Run: headless pygame with SDL's dummy video driver; simulated clock (each Clock.tick advances the game by its frame time, no real sleeping); random seed 0; keys injected as events and as key.get_pressed() state; no mouse input.
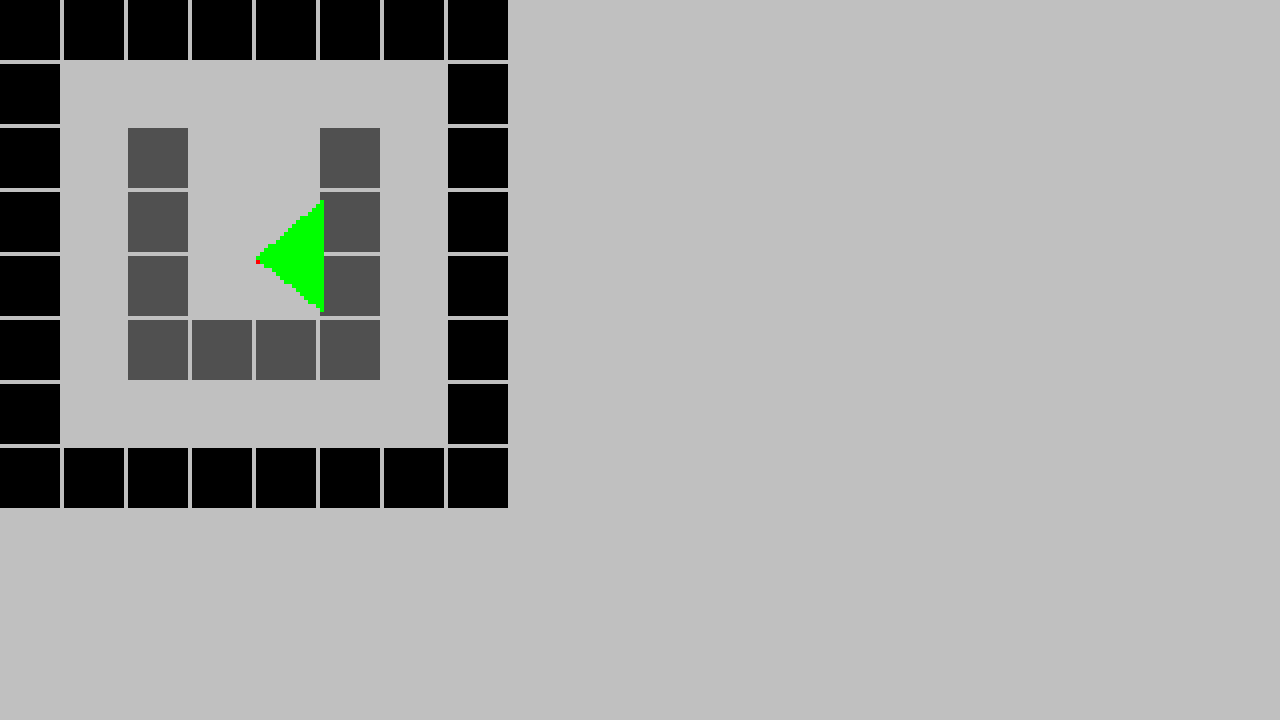
Frame 1 of 4 · flips 1–60 · no input
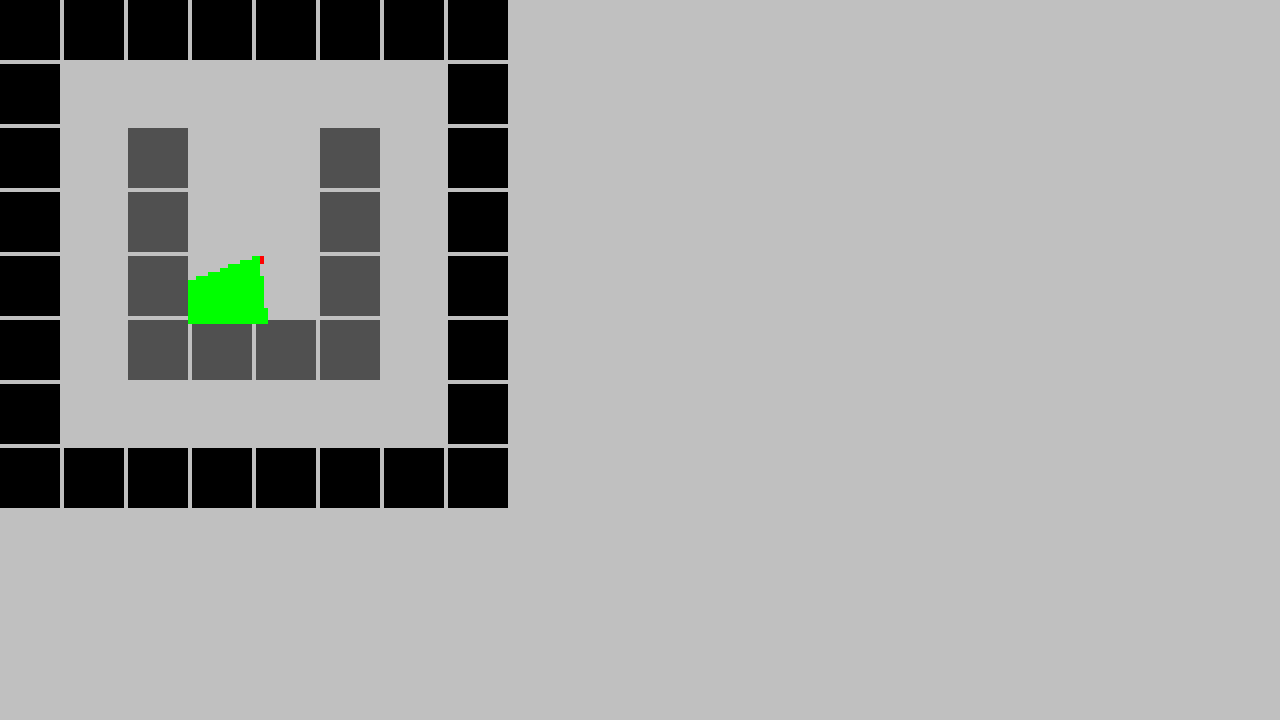
Frame 2 of 4 · flips 61–180 · tapped SPACE, RETURN · held RIGHT (→), D
Frame 3 of 4 · flips 181–300 · held DOWN (↓), S · screen unchanged from frame 2, image omitted
Frame 4 of 4 · flips 301–420 · held LEFT (←), A, UP (↑), W · screen same as frame 1, image omitted

The pygame program that drew these frames:

import math
import pygame

WIN_W = 1280
WIN_H = 720

SCR_W = 320
SCR_H = 180

WALLSIZE = 64   # "physical" size of the wall
TILESIZE = 16   # size of a wall tile when rendering map

pygame.display.init()
window = pygame.display.set_mode((WIN_W, WIN_H))

screen = pygame.Surface((SCR_W, SCR_H))

RENDER_RAYCASTING = True


FOV = 80.0

px = 4 * WALLSIZE
py = 4 * WALLSIZE

viewangle = 0
pdir = 0


level = ['########',
         '#      #',
         '# X  X #',
         '# X  X #',
         '# X  X #',
         '# XXXX #',
         '#      #',
         '########',
         ]
         
LEV_W = len(level[0])
LEV_H = len(level)


rays = []


def raycast():
    global rays
    rays = []
    
    STEP = FOV / SCR_W    
    
    for i in range(SCR_W):
        angle = viewangle - FOV/2 + (STEP * i)
        angle %= 360

        # find box (simple version)
        
        dotx = px
        doty = py
        
        found = False
        steps = 1
        
        while not found:
            newx = math.cos(math.radians(angle)) * steps + dotx
            newy = math.sin(math.radians(angle)) * steps + doty
            steps += 1
            
            t = level[int(newy / WALLSIZE)][int(newx / WALLSIZE)]
            
            if t == '#' or t == 'X':
                found = True
                
        rays.append((angle, steps))
        

def renderRaycasting():
    for y in range(LEV_H):
        for x in range(LEV_W):
            t = level[y][x]
            tilerect = (x * TILESIZE, y * TILESIZE, TILESIZE -1, TILESIZE -1)
            
            if t == '#':
                pygame.draw.rect(screen, (0, 0, 0), tilerect, 0)
            elif t == 'X':
                pygame.draw.rect(screen, (80, 80, 80), tilerect, 0)
                
    pygame.draw.rect(screen, (255, 0, 0), (px / WALLSIZE * TILESIZE, py / WALLSIZE * TILESIZE, 2, 2))
    
    for angle, steps in rays:
        p1 = (px / WALLSIZE * TILESIZE, py / WALLSIZE * TILESIZE)
        p2 = (math.cos(math.radians(angle)) * steps / WALLSIZE * TILESIZE + p1[0], math.sin(math.radians(angle)) * steps / WALLSIZE * TILESIZE + p1[1])
        
        pygame.draw.line(screen, (0, 255, 0), p1, p2)


def renderResult():
    pass


def render():
    screen.fill((192, 192, 192))

    renderResult()

    if RENDER_RAYCASTING:
        renderRaycasting()        

    pygame.transform.scale(screen, (WIN_W, WIN_H), window)
    pygame.display.flip()
    

def controls():
    global viewangle, pdir

    for e in pygame.event.get():
        if e.type == pygame.KEYDOWN:
            if e.key == pygame.K_ESCAPE:
                return False
                
            if e.key == pygame.K_LEFT:
                pdir = -1
                
            if e.key == pygame.K_RIGHT:
                pdir = 1

        if e.type == pygame.KEYUP:
            if e.key == pygame.K_LEFT:
                if pdir < 0:
                    pdir = 0
                
            if e.key == pygame.K_RIGHT:
                if pdir > 0:
                    pdir = 0
    
    viewangle += pdir * 1
                
    return True


running = True

while running:
    raycast()
    render()
    running = controls()
    
    
pygame.quit()
